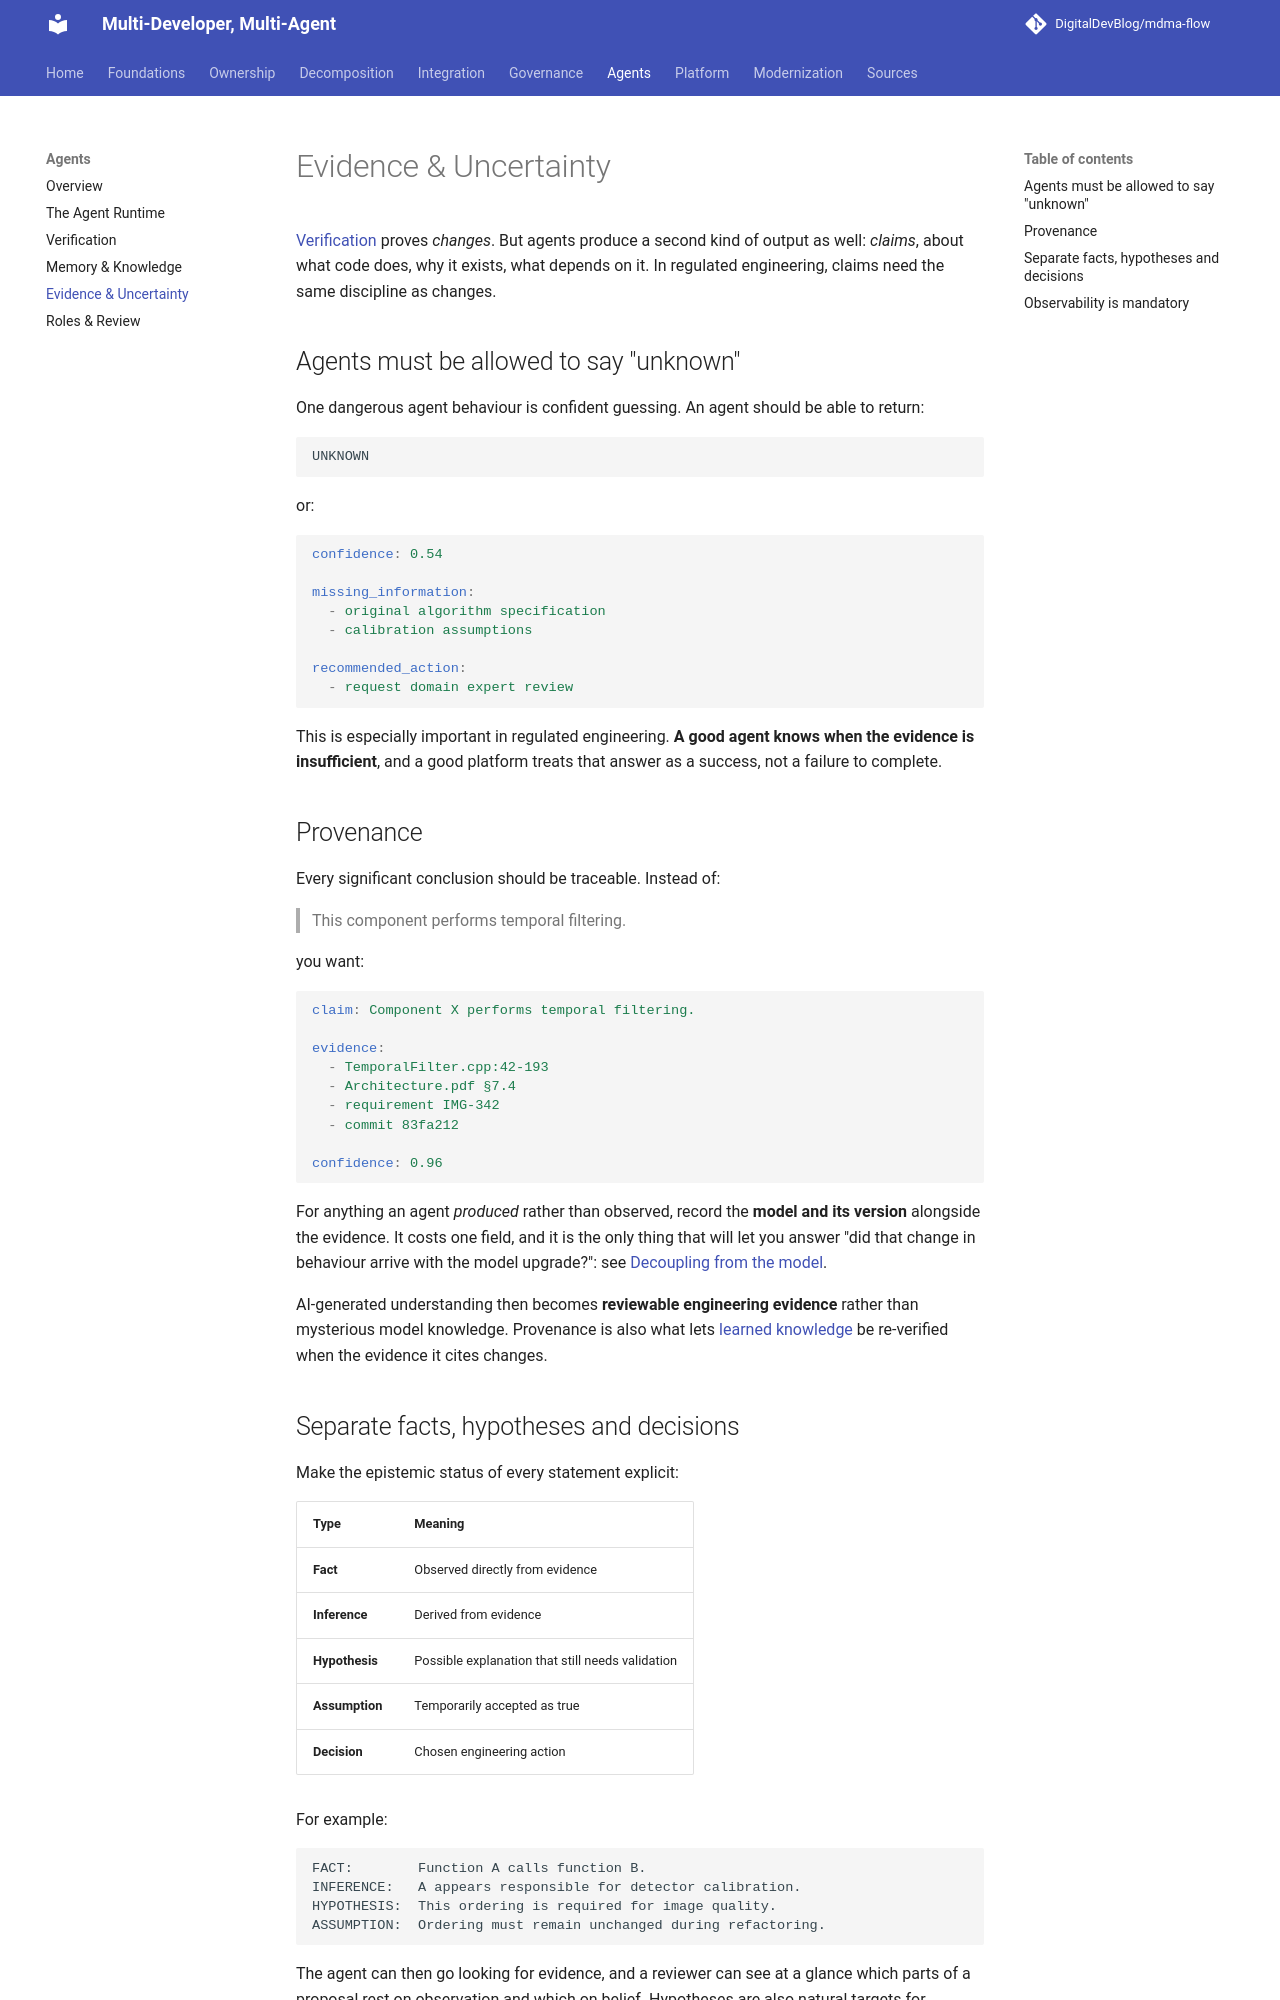

repository: DigitalDevBlog/mdma-flow · page: 0.1/agents/evidence/index.html · generator: mkdocs

# Evidence & Uncertainty

[Verification](verification.md) proves *changes*. But agents produce a second kind of output as
well: *claims*, about what code does, why it exists, what depends on it. In regulated
engineering, claims need the same discipline as changes.

## Agents must be allowed to say "unknown"

One dangerous agent behaviour is confident guessing. An agent should be able to return:

```text
UNKNOWN
```

or:

```yaml
confidence: 0.54

missing_information:
  - original algorithm specification
  - calibration assumptions

recommended_action:
  - request domain expert review
```

This is especially important in regulated engineering. **A good agent knows when the evidence is
insufficient**, and a good platform treats that answer as a success, not a failure to complete.

## Provenance

Every significant conclusion should be traceable. Instead of:

> This component performs temporal filtering.

you want:

```yaml
claim: Component X performs temporal filtering.

evidence:
  - TemporalFilter.cpp:42-193
  - Architecture.pdf §7.4
  - requirement IMG-342
  - commit 83fa212

confidence: 0.96
```

For anything an agent *produced* rather than observed, record the **model and its version**
alongside the evidence. It costs one field, and it is the only thing that will let you answer
"did that change in behaviour arrive with the model upgrade?": see
[Decoupling from the model](runtime.md#decoupling-from-the-model).

AI-generated understanding then becomes **reviewable engineering evidence** rather than
mysterious model knowledge. Provenance is also what lets
[learned knowledge](knowledge.md#leave-the-world-smarter) be re-verified when the evidence it
cites changes.

## Separate facts, hypotheses and decisions

Make the epistemic status of every statement explicit:

| Type | Meaning |
|------|---------|
| **Fact** | Observed directly from evidence |
| **Inference** | Derived from evidence |
| **Hypothesis** | Possible explanation that still needs validation |
| **Assumption** | Temporarily accepted as true |
| **Decision** | Chosen engineering action |

For example:

```text
FACT:        Function A calls function B.
INFERENCE:   A appears responsible for detector calibration.
HYPOTHESIS:  This ordering is required for image quality.
ASSUMPTION:  Ordering must remain unchanged during refactoring.
```

The agent can then go looking for evidence, and a reviewer can see at a glance which parts of a
proposal rest on observation and which on belief. Hypotheses are also natural targets for
[characterization tests](../modernization/workflows.md#characterize-before-you-transform): a
test either confirms the ordering matters or shows that it doesn't.
